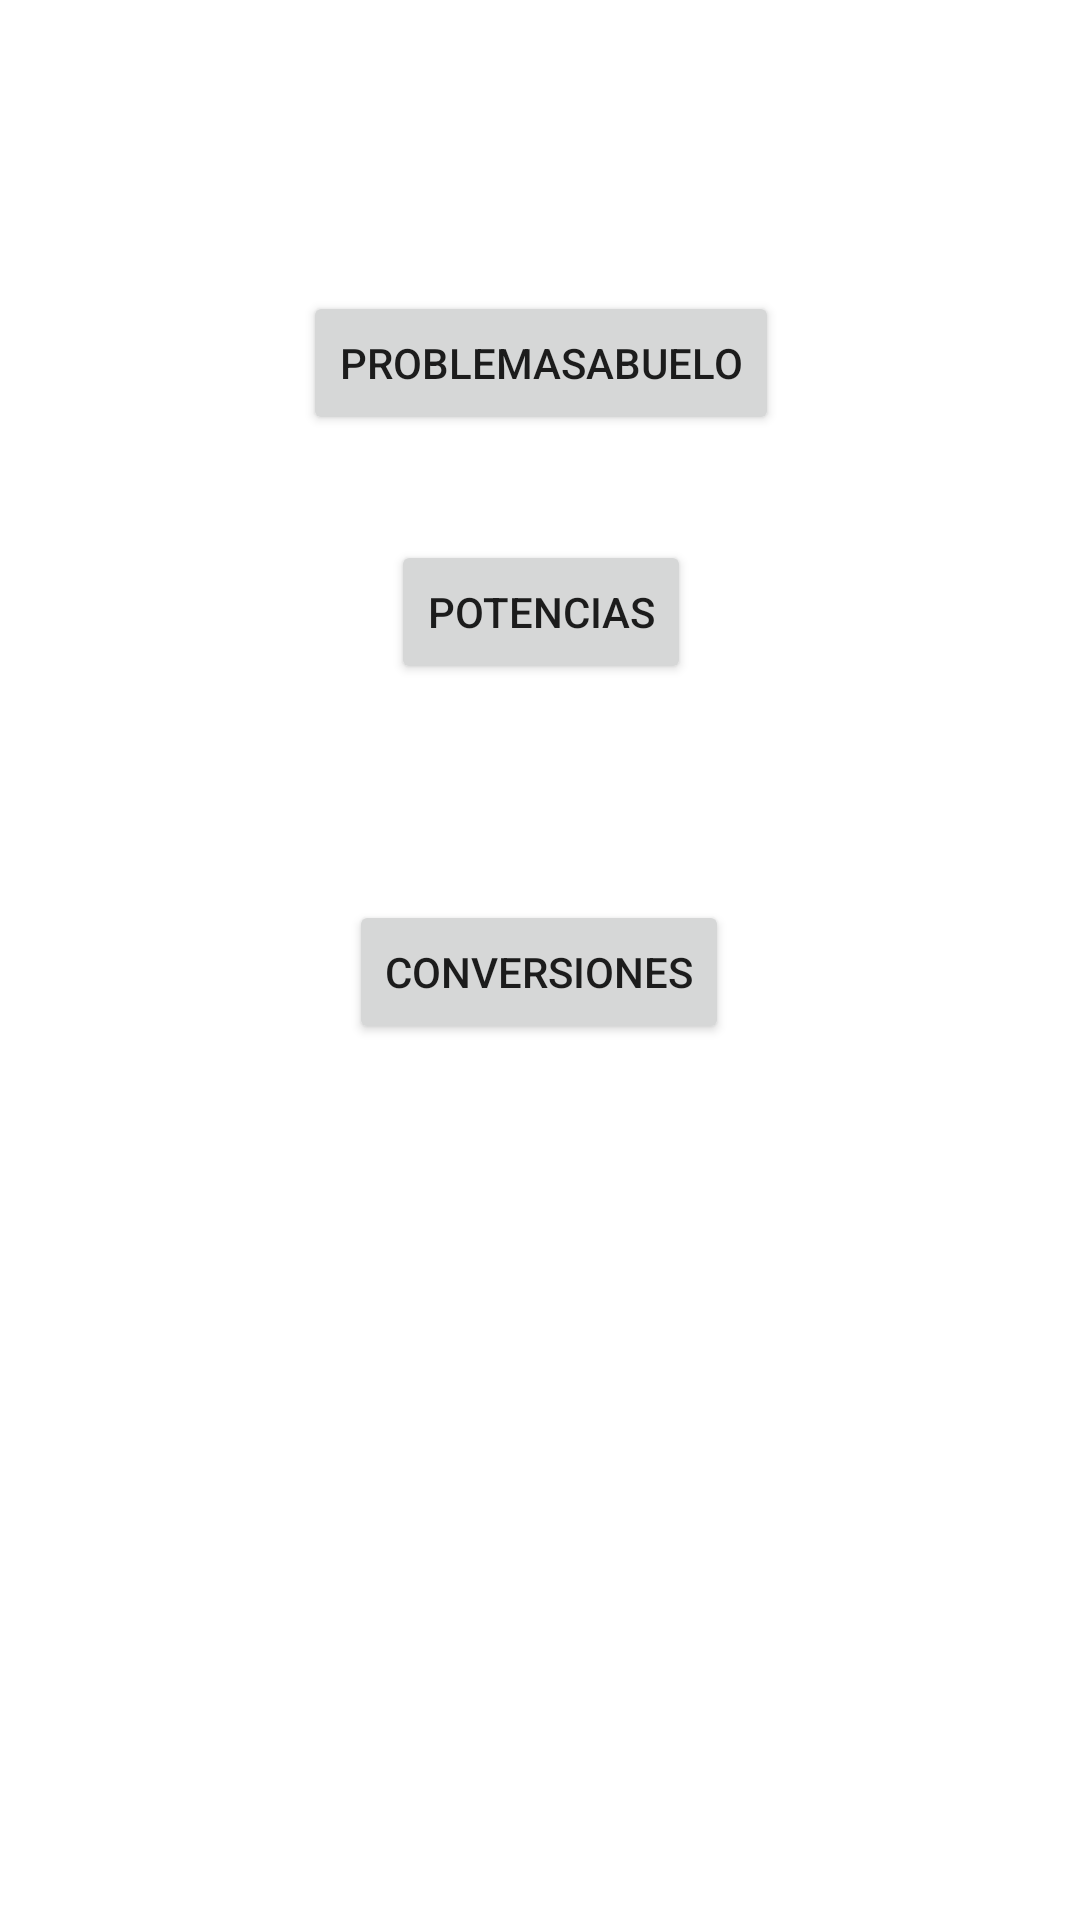

Produce the Android XML layout that renders to this screen, including the resource entries it uses.
<!-- AndroidManifest.xml: application theme Theme.TechIntel -->
<!-- res/layout/activity_main.xml -->
<?xml version="1.0" encoding="utf-8"?>
<androidx.constraintlayout.widget.ConstraintLayout xmlns:android="http://schemas.android.com/apk/res/android"
    xmlns:app="http://schemas.android.com/apk/res-auto"
    xmlns:tools="http://schemas.android.com/tools"
    android:layout_width="match_parent"
    android:layout_height="match_parent"
    tools:context=".MainActivity">

    <Button
        android:id="@+id/btn_GenerarDinero"
        android:layout_width="wrap_content"
        android:layout_height="wrap_content"
        android:text="problemasAbuelo"
        app:layout_constraintBottom_toTopOf="@+id/btn_Potencias"
        app:layout_constraintEnd_toEndOf="parent"
        app:layout_constraintHorizontal_bias="0.501"
        app:layout_constraintStart_toStartOf="parent"
        app:layout_constraintTop_toTopOf="parent"
        app:layout_constraintVertical_bias="0.735" />

    <Button
        android:id="@+id/btn_Conversiones"
        android:layout_width="wrap_content"
        android:layout_height="wrap_content"
        android:layout_marginBottom="292dp"
        android:text="Conversiones"
        app:layout_constraintBottom_toBottomOf="parent"
        app:layout_constraintEnd_toEndOf="parent"
        app:layout_constraintHorizontal_bias="0.498"
        app:layout_constraintStart_toStartOf="parent" />

    <Button
        android:id="@+id/btn_Potencias"
        android:layout_width="wrap_content"
        android:layout_height="wrap_content"
        android:layout_marginBottom="72dp"
        android:text="Potencias"
        app:layout_constraintBottom_toTopOf="@+id/btn_Conversiones"
        app:layout_constraintEnd_toEndOf="parent"
        app:layout_constraintHorizontal_bias="0.501"
        app:layout_constraintStart_toStartOf="parent" />

</androidx.constraintlayout.widget.ConstraintLayout>
<!-- resources referenced by this layout -->
<resources>
  <style name="Theme.TechIntel" parent="Theme.MaterialComponents.DayNight.DarkActionBar">
          
          <item name="colorPrimary">@color/purple_500</item>
          <item name="colorPrimaryVariant">@color/purple_700</item>
          <item name="colorOnPrimary">@color/white</item>
          
          <item name="colorSecondary">@color/teal_200</item>
          <item name="colorSecondaryVariant">@color/teal_700</item>
          <item name="colorOnSecondary">@color/black</item>
          
          <item name="android:statusBarColor" tools:targetApi="l">?attr/colorPrimaryVariant</item>
          
      </style>
  <!-- not gathered from this repository: default colours our renderer supplied (Android Studio template values) -->
  <color name="purple_500">#FF6200EE</color>
  <color name="purple_700">#FF3700B3</color>
  <color name="teal_200">#FF03DAC5</color>
  <color name="teal_700">#FF018786</color>
  <color name="black">#FF000000</color>
  <color name="white">#FFFFFFFF</color>
</resources>
